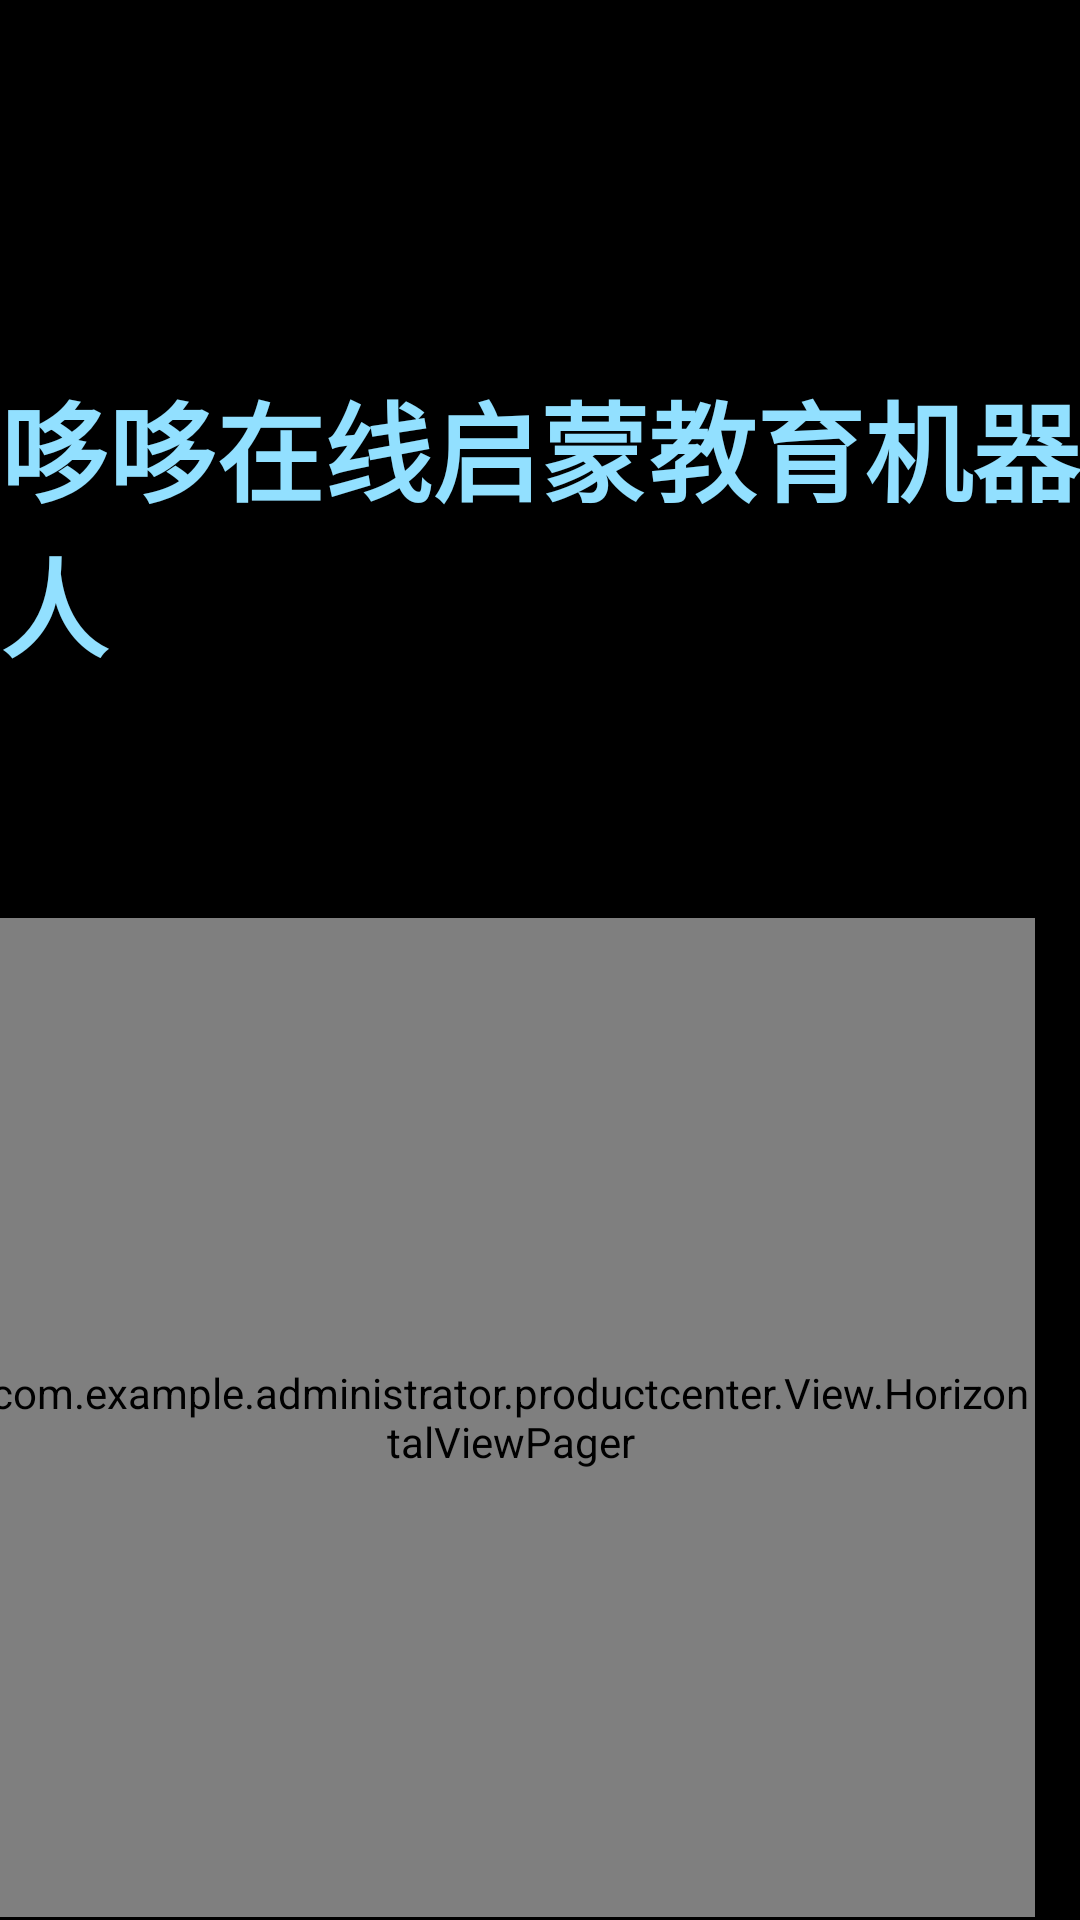

Write the Android layout XML for this screen, with the resource values it uses.
<!-- AndroidManifest.xml: application theme android:Theme.NoTitleBar.Fullscreen -->
<!-- res/layout/fragment_teach.xml -->
<?xml version="1.0" encoding="utf-8"?>
<FrameLayout xmlns:android="http://schemas.android.com/apk/res/android"
    android:layout_width="match_parent"
    android:layout_height="match_parent">

    <TextView
        android:id="@+id/text_name"
        android:layout_width="wrap_content"
        android:layout_height="wrap_content"
        android:layout_gravity="top|center"
        android:layout_marginTop="123dp"
        android:textStyle="bold"
        android:textColor="#92E0FF"
        android:textSize="36sp"
        android:text="哆哆在线启蒙教育机器人"/>

    <com.example.administrator.productcenter.View.HorizontalViewPager
        android:id="@+id/viewpager_robot"
        android:layout_width="match_parent"
        android:layout_height="333dp"
        android:layout_gravity="center_horizontal"
        android:layout_marginTop="306dp"
        android:layout_marginRight="10dp"
        />

    <ImageView
        android:layout_width="438dp"
        android:layout_height="262dp"
        android:src="@drawable/teach_intro"
        android:layout_marginTop="202dp"
        android:layout_marginLeft="828dp"/>

</FrameLayout>
<!-- resources referenced by this layout -->
<resources>
  <!-- drawable teach_intro: png bitmap (drawable, 138695 bytes) -->
</resources>
